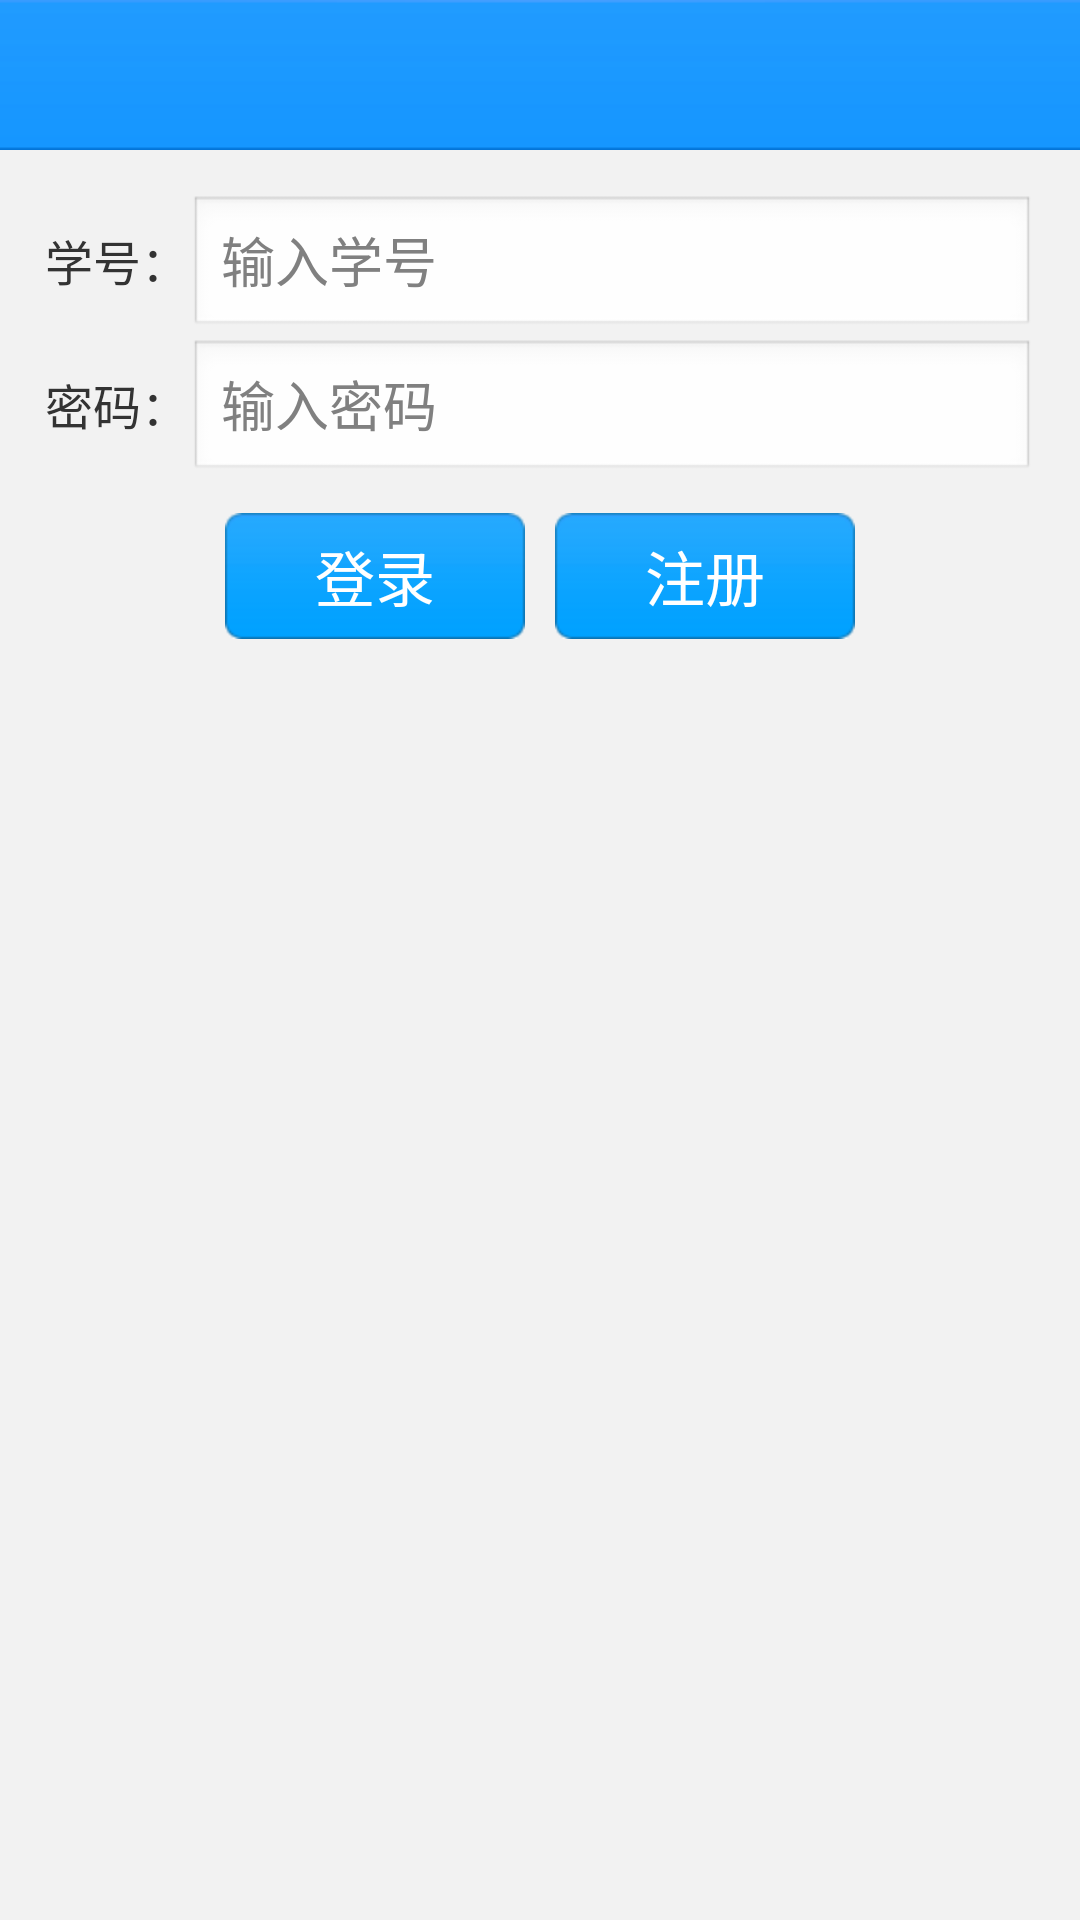

Android layout source for this screen:
<!-- AndroidManifest.xml: application theme android:Theme.NoTitleBar -->
<!-- res/layout/activity_login.xml -->
<?xml version="1.0" encoding="utf-8"?>
<LinearLayout xmlns:android="http://schemas.android.com/apk/res/android"
    android:layout_width="fill_parent"
    android:layout_height="fill_parent"
    android:background="@color/gray1"
    android:orientation="vertical" >

    <include layout="@layout/layout_top_title" />

    <LinearLayout
        android:layout_width="fill_parent"
        android:layout_height="fill_parent"
        android:orientation="vertical"
        android:padding="15dip" >

        <LinearLayout
            android:layout_width="fill_parent"
            android:layout_height="wrap_content"
            android:orientation="horizontal" >

            <TextView
                android:layout_width="wrap_content"
                android:layout_height="wrap_content"
                android:text="学号："
                android:textColor="@color/gray16"
                android:textSize="16sp" />

            <EditText
                android:id="@+id/etLoginID"
                android:layout_width="fill_parent"
                android:layout_height="wrap_content"
                android:ems="20"
                android:hint="输入学号" >
            </EditText>
        </LinearLayout>

        <LinearLayout
            android:layout_width="fill_parent"
            android:layout_height="wrap_content"
            android:orientation="horizontal" >

            <TextView
                android:layout_width="wrap_content"
                android:layout_height="wrap_content"
                android:text="密码："
                android:textColor="@color/gray16"
                android:textSize="16sp" />

            <EditText
                android:id="@+id/etPassword"
                android:layout_width="fill_parent"
                android:layout_height="wrap_content"
                android:ems="20"
                android:hint="输入密码"
                android:inputType="textPassword" >
            </EditText>
        </LinearLayout>

        <LinearLayout
            android:layout_width="fill_parent"
            android:layout_height="wrap_content"
            android:layout_marginTop="10dip"
            android:gravity="center"
            android:orientation="horizontal" >

            <Button
                android:id="@+id/btnLogin"
                android:layout_width="100dip"
                android:layout_height="42dip"
                android:background="@drawable/btn_comm_selector"
                android:gravity="center"
                android:text="登录"
                android:textColor="@color/white"
                android:textSize="20sp" />

            <Button
                android:id="@+id/btnRegister"
                android:layout_width="100dip"
                android:layout_height="42dip"
                android:layout_marginLeft="10dip"
                android:background="@drawable/btn_comm_selector"
                android:gravity="center"
                android:text="注册"
                android:textColor="@color/white"
                android:textSize="20sp" />
        </LinearLayout>

        <LinearLayout
            android:layout_width="fill_parent"
            android:layout_height="wrap_content"
            android:layout_marginTop="10dip"
            android:gravity="left|center_vertical"
            android:orientation="horizontal"
            android:visibility="gone" >

            <CheckBox
                android:id="@+id/ckbRememberLogin"
                android:layout_width="wrap_content"
                android:layout_height="wrap_content"
                android:button="@drawable/checkbox_selector1"
                android:checked="true"
                android:text="下次自动登录"
                android:textColor="@color/black" />
        </LinearLayout>
    </LinearLayout>

</LinearLayout>
<!-- res/layout/layout_top_title.xml (included above) -->
<?xml version="1.0" encoding="utf-8"?>
<RelativeLayout xmlns:android="http://schemas.android.com/apk/res/android"
    android:id="@+id/rlTopTitle"
    android:layout_width="fill_parent"
    android:layout_height="@dimen/top_title_height"
    android:background="@drawable/wb_bg_titlebar" >

    

    <Button
        android:id="@+id/btnTopTitleLeft"
        android:layout_width="wrap_content"
        android:layout_height="36dip"
        android:layout_alignParentLeft="true"
        android:layout_centerVertical="true"
        android:paddingLeft="20dip"
        android:paddingRight="20dip"
        android:layout_marginLeft="5dip"
        android:background="@drawable/btn_comm_selector"
        android:text="@string/back"
        android:textColor="@color/white"
        android:textSize="16sp"
        android:visibility="gone" />
    

    <TextView
        android:id="@+id/tvTopTitleLeft"
        android:layout_width="wrap_content"
        android:layout_height="wrap_content"
        android:layout_alignParentLeft="true"
        android:layout_centerVertical="true"
        android:visibility="gone" />
    

    <TextView
        android:id="@+id/tvTopTitleCenter"
        android:layout_width="wrap_content"
        android:layout_height="wrap_content"
        android:layout_centerInParent="true"
        android:textColor="@color/white"
        android:textSize="24sp" />
    

    <ImageView
        android:id="@+id/ivTopTitleCenter"
        android:layout_width="wrap_content"
        android:layout_height="wrap_content"
        android:layout_centerInParent="true"
        android:contentDescription="@null"
        android:visibility="gone" />
    

    <Button
        android:id="@+id/btnTopTitleRight"
        android:layout_width="wrap_content"
        android:layout_height="36dip"
        android:layout_alignParentRight="true"
        android:layout_centerVertical="true"
        android:layout_marginRight="5dip"
        android:paddingLeft="20dip"
        android:paddingRight="20dip"
        android:textColor="@color/white"
        android:background="@drawable/btn_comm_selector"
        android:textSize="16sp"
        android:visibility="gone" />
    

    <TextView
        android:id="@+id/tvTopTitleRight"
        android:layout_width="wrap_content"
        android:layout_height="wrap_content"
        android:layout_alignParentRight="true"
        android:layout_centerVertical="true"
        android:layout_marginRight="5dip"
        android:textColor="@color/white"
        android:textSize="14sp"
        android:visibility="gone" />

</RelativeLayout>
<!-- resources referenced by this layout -->
<resources>
  <color name="black">#000000</color>
  <color name="gray1">#F2F2F2</color>
  <color name="gray16">#333333</color>
  <color name="white">#ffffff</color>
  <dimen name="top_title_height">50dip</dimen>
  <!-- drawable btn_comm_selector (drawable) -->
  <?xml version="1.0" encoding="utf-8"?>
  <selector xmlns:android="http://schemas.android.com/apk/res/android">
  
      <item android:drawable="@drawable/btn_comm_pre" android:state_enabled="true" android:state_focused="true"/>
      <item android:drawable="@drawable/btn_comm_pre" android:state_enabled="true" android:state_pressed="true"/>
      <item android:drawable="@drawable/btn_comm_nor"/>
  
  </selector>
  <string name="back">返回</string>
</resources>
